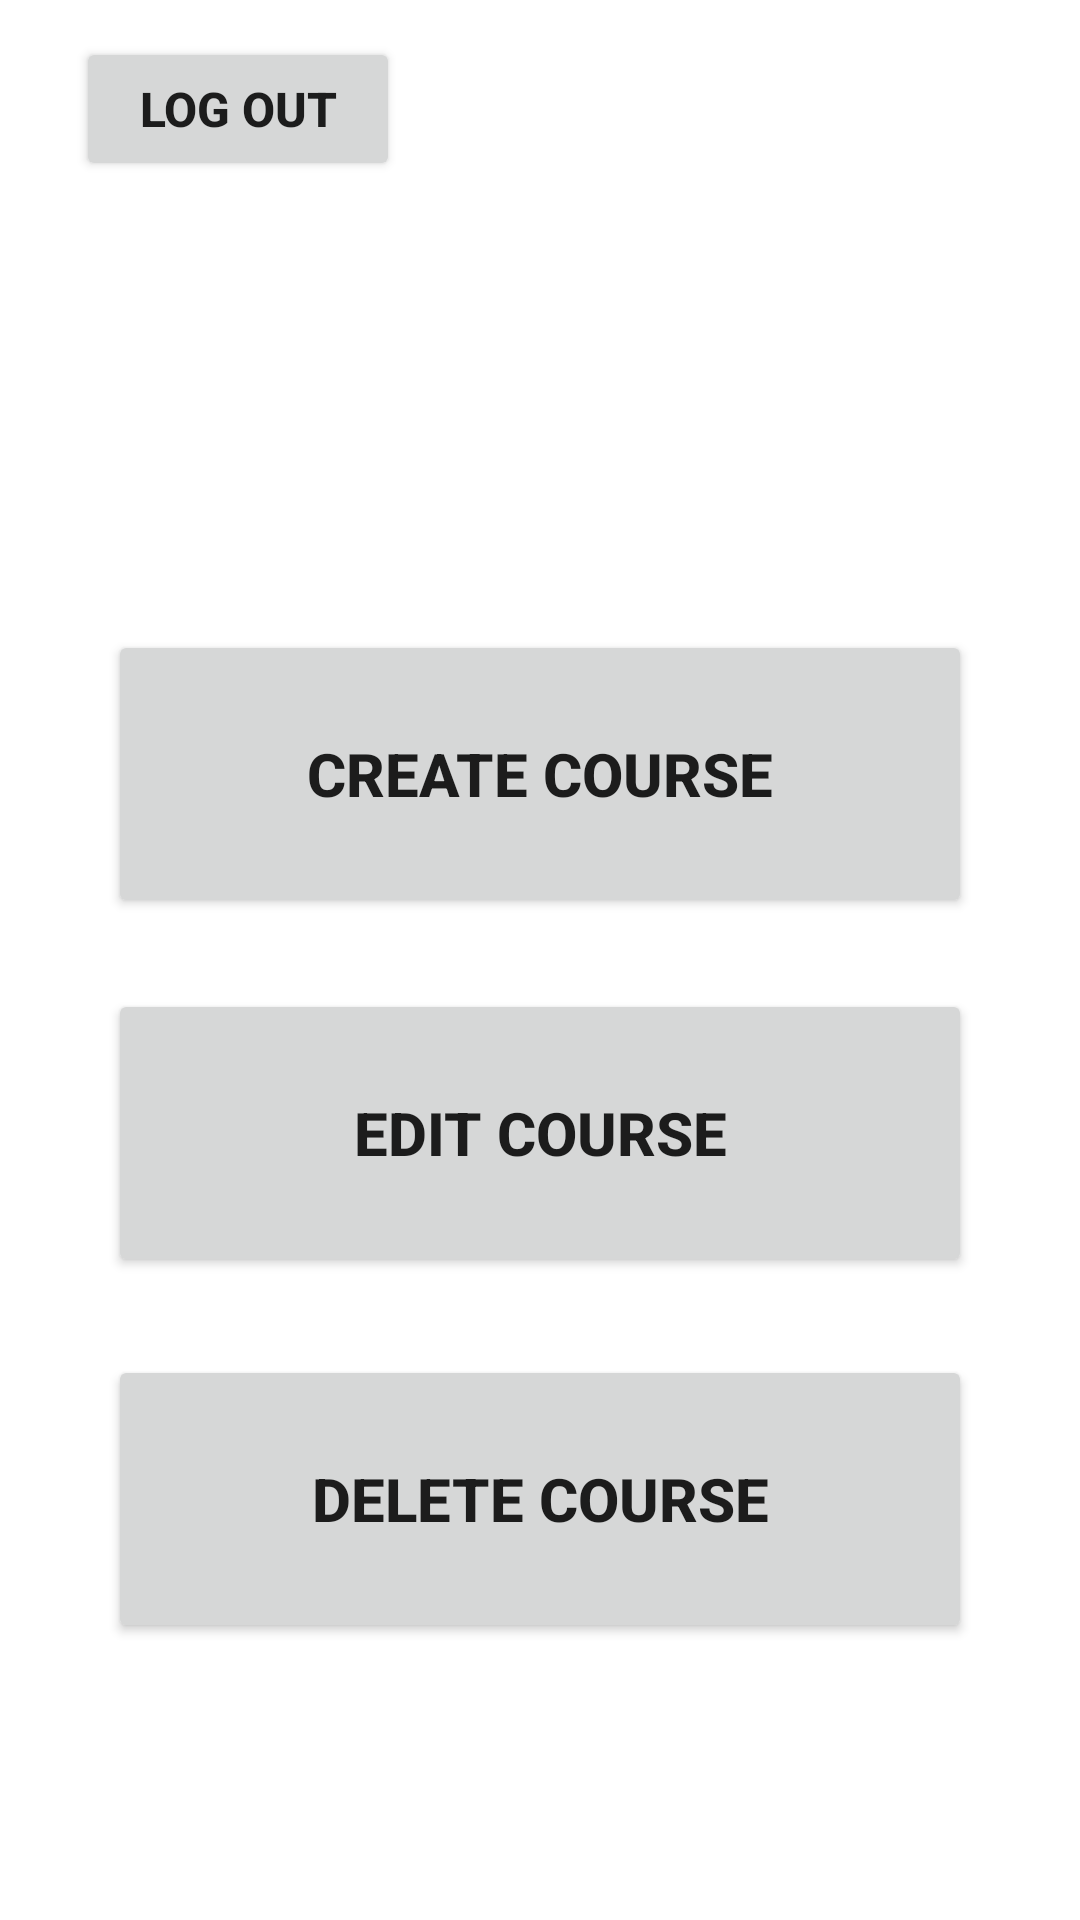

Android layout source for this screen:
<!-- AndroidManifest.xml: application theme Theme.SEG2105Project -->
<!-- res/layout/activity_admin_function.xml -->
<?xml version="1.0" encoding="utf-8"?>
<androidx.constraintlayout.widget.ConstraintLayout xmlns:android="http://schemas.android.com/apk/res/android"
    xmlns:app="http://schemas.android.com/apk/res-auto"
    xmlns:tools="http://schemas.android.com/tools"
    android:layout_width="match_parent"
    android:layout_height="match_parent"
    tools:context=".AdminFunction">

    <ImageView
        android:id="@+id/imageView"
        android:layout_width="wrap_content"
        android:layout_height="0dp"
        android:scaleType="centerCrop"
        android:src="@drawable/bg"
        app:layout_constraintBottom_toBottomOf="parent"

        app:layout_constraintEnd_toEndOf="parent"
        app:layout_constraintHeight_percent="0.27"
        app:layout_constraintStart_toStartOf="parent"
        app:layout_constraintTop_toTopOf="parent"
        app:layout_constraintVertical_bias="0" />

    <TextView
        android:id="@+id/welcomeUser"
        android:layout_width="wrap_content"
        android:layout_height="wrap_content"
        android:fontFamily="serif-monospace"
        android:text="Welcome ‘firstname/username’!"
        android:textColor="@color/white"
        android:textSize="20dp"


        android:textStyle="bold"
        app:layout_constraintBottom_toBottomOf="@+id/imageView"
        app:layout_constraintEnd_toEndOf="parent"
        app:layout_constraintStart_toStartOf="parent"
        app:layout_constraintTop_toTopOf="@+id/imageView" />

    <TextView
        android:id="@+id/userRole"
        android:layout_width="wrap_content"
        android:layout_height="wrap_content"
        android:fontFamily="serif-monospace"
        android:text="You are logged in as admin"
        android:textColor="@color/white"
        android:textSize="20dp"


        android:textStyle="bold"
        app:layout_constraintBottom_toBottomOf="@+id/imageView"
        app:layout_constraintEnd_toEndOf="parent"
        app:layout_constraintStart_toStartOf="parent"
        app:layout_constraintTop_toTopOf="@+id/welcomeUser" />

    <Button
        android:id="@+id/logOut"
        android:layout_width="0dp"
        android:layout_height="wrap_content"
        android:text="Log Out"
        app:layout_constraintVertical_bias="0.1"
        app:layout_constraintHorizontal_bias="0.1"
        android:textSize="16sp"
        android:textStyle="bold"
        app:layout_constraintBottom_toBottomOf="@+id/imageView"
        app:layout_constraintEnd_toEndOf="parent"
        app:layout_constraintStart_toStartOf="parent"
        app:layout_constraintTop_toTopOf="@+id/imageView"
        app:layout_constraintWidth_percent="0.3" />

    <Button
        android:id="@+id/createCourse"
        android:layout_width="0dp"
        android:layout_height="0dp"
        android:text="Create Course"
        android:textSize="20sp"
        android:textStyle="bold"
        app:layout_constraintBottom_toBottomOf="parent"
        app:layout_constraintEnd_toEndOf="parent"
        app:layout_constraintStart_toStartOf="parent"
        app:layout_constraintTop_toBottomOf="@+id/imageView"
        app:layout_constraintWidth_percent="0.8"
        app:layout_constraintHeight_percent="0.15"
        app:layout_constraintVertical_bias="0.1"/>

    <Button
        android:id="@+id/editCourse"
        android:layout_width="0dp"
        android:layout_height="0dp"
        android:text="Edit Course"
        android:textSize="20sp"
        android:textStyle="bold"
        app:layout_constraintBottom_toBottomOf="parent"
        app:layout_constraintEnd_toEndOf="parent"
        app:layout_constraintHeight_percent="0.15"
        app:layout_constraintStart_toStartOf="parent"
        app:layout_constraintTop_toBottomOf="@+id/createCourse"
        app:layout_constraintVertical_bias="0.1"
        app:layout_constraintWidth_percent="0.8" />

    <Button
        android:id="@+id/deleteCourse"
        android:layout_width="0dp"
        android:layout_height="0dp"
        android:text="Delete Course"
        android:textSize="20sp"
        android:textStyle="bold"
        app:layout_constraintBottom_toBottomOf="parent"
        app:layout_constraintEnd_toEndOf="parent"
        app:layout_constraintHeight_percent="0.15"
        app:layout_constraintStart_toStartOf="parent"
        app:layout_constraintTop_toBottomOf="@+id/editCourse"
        app:layout_constraintVertical_bias="0.22"
        app:layout_constraintWidth_percent="0.8" />

</androidx.constraintlayout.widget.ConstraintLayout>
<!-- resources referenced by this layout -->
<resources>
  <style name="Theme.SEG2105Project" parent="Theme.MaterialComponents.DayNight.DarkActionBar">
          
          <item name="colorPrimary">@color/teal_700</item>
          <item name="colorPrimaryVariant">@color/purple_700</item>
          <item name="colorOnPrimary">@color/white</item>
          
          <item name="colorSecondary">@color/teal_200</item>
          <item name="colorSecondaryVariant">@color/teal_700</item>
          <item name="colorOnSecondary">@color/black</item>
          
          <item name="android:statusBarColor">?attr/colorPrimaryVariant</item>
          
      </style>
  <!-- not gathered from this repository: default colours our renderer supplied (Android Studio template values) -->
  <color name="purple_700">#FF3700B3</color>
  <color name="teal_200">#FF03DAC5</color>
  <color name="teal_700">#FF018786</color>
  <color name="black">#FF000000</color>
  <color name="white">#FFFFFFFF</color>
</resources>
